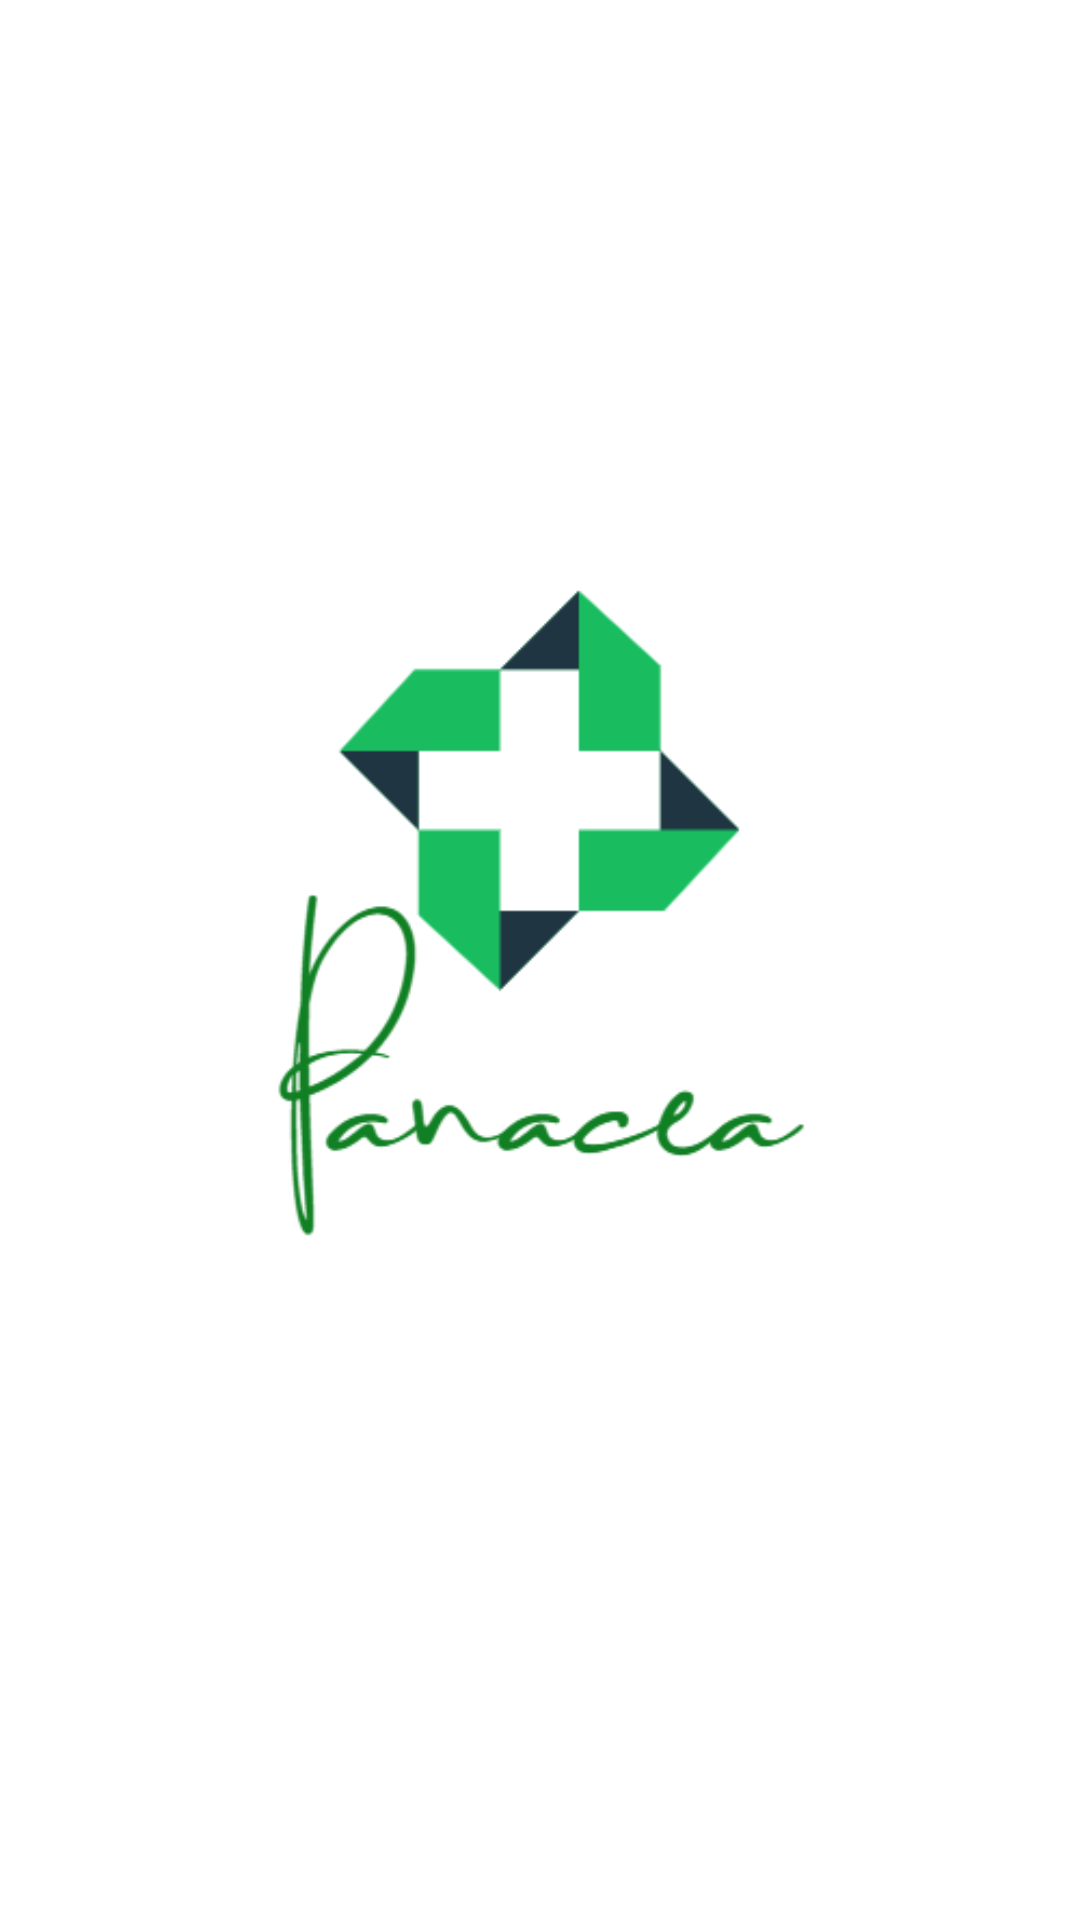

Android layout source for this screen:
<!-- AndroidManifest.xml: application theme Theme.OnlinePolyclinic -->
<!-- res/layout/fragment_splash.xml -->
<?xml version="1.0" encoding="utf-8"?>
<androidx.constraintlayout.widget.ConstraintLayout xmlns:android="http://schemas.android.com/apk/res/android"
    xmlns:app="http://schemas.android.com/apk/res-auto"
    xmlns:tools="http://schemas.android.com/tools"
    android:layout_width="match_parent"
    android:layout_height="match_parent"
    tools:context=".ui.splash.SplashFragment"
    >

    <ImageView
        android:id="@+id/imageView"
        android:layout_width="wrap_content"
        android:layout_height="wrap_content"
        android:src="@drawable/logo_online_polyclinic"
        app:layout_constraintBottom_toBottomOf="parent"
        app:layout_constraintEnd_toEndOf="parent"
        app:layout_constraintStart_toStartOf="parent"
        app:layout_constraintTop_toTopOf="parent"
        app:layout_constraintVertical_bias="0.419" />
</androidx.constraintlayout.widget.ConstraintLayout>
<!-- resources referenced by this layout -->
<resources>
  <!-- drawable logo_online_polyclinic: png bitmap (drawable, 16574 bytes) -->
  <style name="Theme.OnlinePolyclinic" parent="Theme.MaterialComponents.DayNight.NoActionBar">
          
          <item name="colorPrimary">@color/purple_500</item>
          <item name="colorPrimaryVariant">@color/purple_700</item>
          <item name="colorOnPrimary">@color/white</item>
          
          <item name="colorSecondary">@color/teal_200</item>
          <item name="colorSecondaryVariant">@color/teal_700</item>
          <item name="colorOnSecondary">@color/black</item>
          
          <item name="android:statusBarColor">@color/merahmuda</item>
          
      </style>
  <color name="purple_500">#FF6200EE</color>
  <color name="purple_700">#FF3700B3</color>
  <color name="white">#FFFFFFFF</color>
  <color name="teal_200">#FF03DAC5</color>
  <color name="teal_700">#FF018786</color>
  <color name="black">#FF000000</color>
  <color name="merahmuda">#B54A97</color>
</resources>
